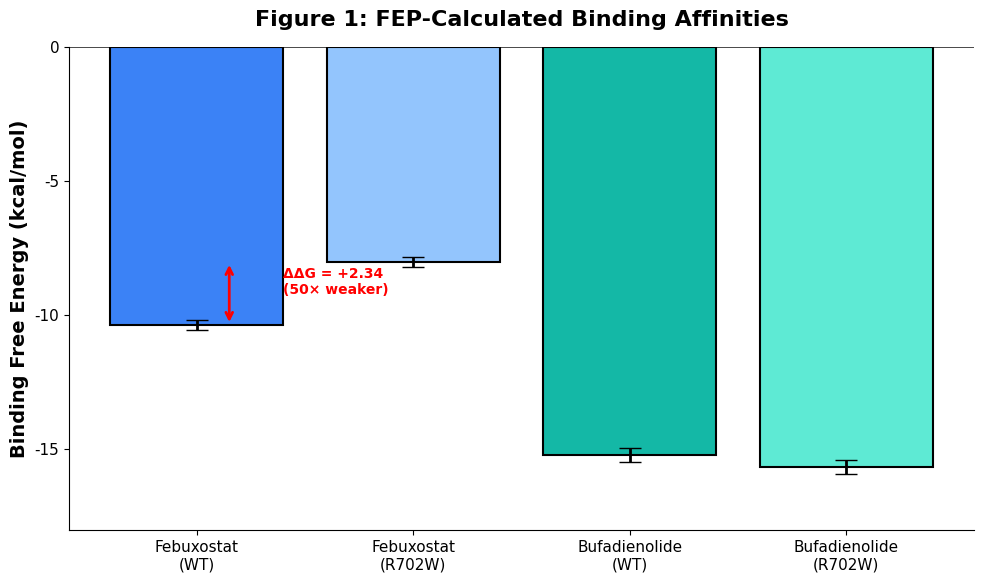
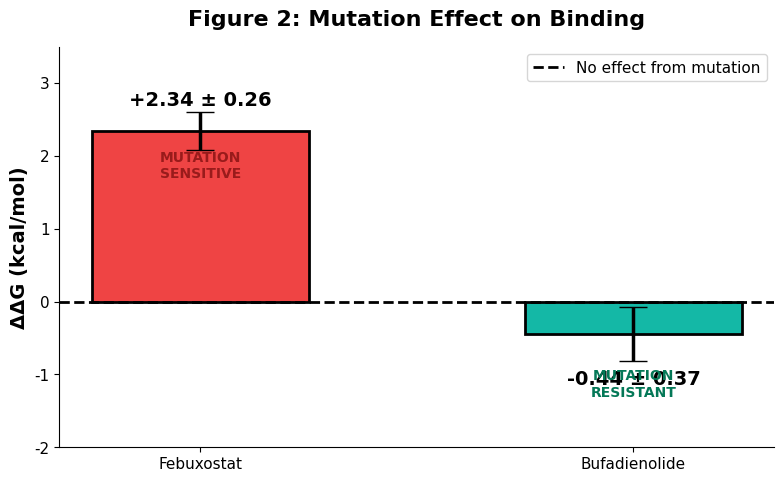
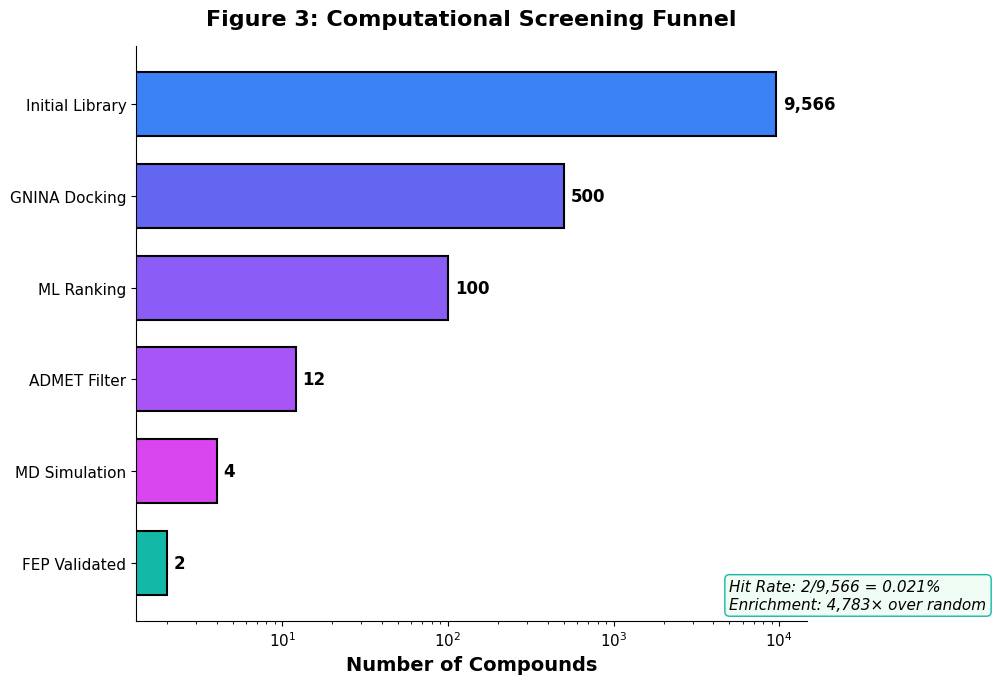
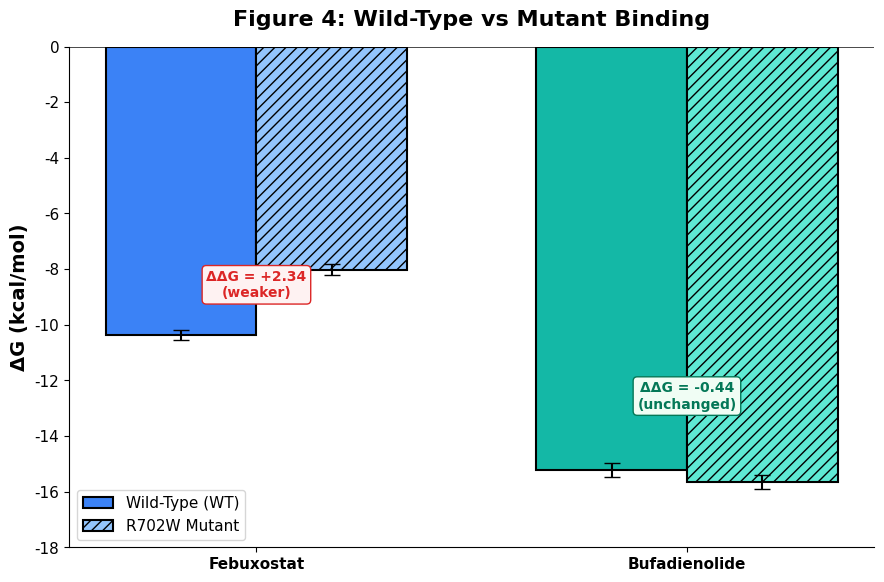

These figures' Python source, in order:
"""
Generate scientific charts for NOD2 Drug Discovery website
"""
import matplotlib.pyplot as plt
import matplotlib.patches as mpatches
import numpy as np
import os

# Create output directory
os.makedirs('public/charts', exist_ok=True)

# Set style for publication-quality figures
plt.rcParams.update({
    'font.family': 'sans-serif',
    'font.sans-serif': ['Arial', 'Helvetica', 'DejaVu Sans'],
    'font.size': 12,
    'axes.labelsize': 14,
    'axes.titlesize': 16,
    'xtick.labelsize': 11,
    'ytick.labelsize': 11,
    'legend.fontsize': 11,
    'figure.dpi': 150,
    'savefig.dpi': 300,
    'savefig.bbox': 'tight',
    'axes.spines.top': False,
    'axes.spines.right': False,
})

# ============================================================
# FIGURE 1: Binding Free Energy Bar Chart
# ============================================================
fig1, ax1 = plt.subplots(figsize=(10, 6))

compounds = ['Febuxostat\n(WT)', 'Febuxostat\n(R702W)', 'Bufadienolide\n(WT)', 'Bufadienolide\n(R702W)']
values = [-10.36, -8.02, -15.22, -15.66]
errors = [0.18, 0.19, 0.26, 0.26]
colors = ['#3b82f6', '#93c5fd', '#14b8a6', '#5eead4']

bars = ax1.bar(compounds, values, yerr=errors, capsize=8, color=colors,
               edgecolor='black', linewidth=1.5, error_kw={'linewidth': 2})

ax1.axhline(y=0, color='black', linewidth=0.5)
ax1.set_ylabel('Binding Free Energy (kcal/mol)', fontweight='bold')
ax1.set_title('Figure 1: FEP-Calculated Binding Affinities', fontweight='bold', pad=15)

# Add value labels on bars
for bar, val, err in zip(bars, values, errors):
    height = bar.get_height()
    ax1.annotate(f'{val:.2f} ± {err:.2f}',
                xy=(bar.get_x() + bar.get_width() / 2, height - 0.8),
                ha='center', va='top', fontsize=11, fontweight='bold', color='white')

ax1.set_ylim(-18, 0)
ax1.set_yticks([0, -5, -10, -15])

# Add significance annotation
ax1.annotate('', xy=(0.15, -8.02), xytext=(0.15, -10.36),
            arrowprops=dict(arrowstyle='<->', color='red', lw=2))
ax1.text(0.4, -9.2, 'ΔΔG = +2.34\n(50× weaker)', fontsize=10, color='red', fontweight='bold')

plt.tight_layout()
plt.savefig('public/charts/binding_energy.png', transparent=False, facecolor='white')
plt.close()
print("Created: binding_energy.png")

# ============================================================
# FIGURE 2: Delta-Delta-G Comparison
# ============================================================
fig2, ax2 = plt.subplots(figsize=(8, 5))

compounds_ddg = ['Febuxostat', 'Bufadienolide']
ddg_values = [2.34, -0.44]
ddg_errors = [0.26, 0.37]
colors_ddg = ['#ef4444', '#14b8a6']

bars2 = ax2.bar(compounds_ddg, ddg_values, yerr=ddg_errors, capsize=10,
                color=colors_ddg, edgecolor='black', linewidth=2,
                error_kw={'linewidth': 2.5}, width=0.5)

ax2.axhline(y=0, color='black', linewidth=2, linestyle='--', label='No effect from mutation')
ax2.set_ylabel('ΔΔG (kcal/mol)', fontweight='bold')
ax2.set_title('Figure 2: Mutation Effect on Binding', fontweight='bold', pad=15)

# Add value labels
for bar, val, err in zip(bars2, ddg_values, ddg_errors):
    height = bar.get_height()
    y_pos = height + 0.3 if height > 0 else height - 0.5
    ax2.annotate(f'{val:+.2f} ± {err:.2f}',
                xy=(bar.get_x() + bar.get_width() / 2, y_pos),
                ha='center', va='bottom' if height > 0 else 'top',
                fontsize=14, fontweight='bold')

# Add interpretation labels
ax2.text(0, 1.7, 'MUTATION\nSENSITIVE', ha='center', fontsize=10, color='#991b1b', fontweight='bold')
ax2.text(1, -1.3, 'MUTATION\nRESISTANT', ha='center', fontsize=10, color='#047857', fontweight='bold')

ax2.set_ylim(-2, 3.5)
ax2.legend(loc='upper right')

plt.tight_layout()
plt.savefig('public/charts/ddg_comparison.png', transparent=False, facecolor='white')
plt.close()
print("Created: ddg_comparison.png")

# ============================================================
# FIGURE 3: Screening Funnel
# ============================================================
fig3, ax3 = plt.subplots(figsize=(10, 7))

stages = ['Initial Library', 'GNINA Docking', 'ML Ranking', 'ADMET Filter', 'MD Simulation', 'FEP Validated']
counts = [9566, 500, 100, 12, 4, 2]
colors_funnel = ['#3b82f6', '#6366f1', '#8b5cf6', '#a855f7', '#d946ef', '#14b8a6']

# Create horizontal bar chart (funnel-like)
y_pos = np.arange(len(stages))
bars3 = ax3.barh(y_pos, counts, color=colors_funnel, edgecolor='black', linewidth=1.5, height=0.7)

ax3.set_yticks(y_pos)
ax3.set_yticklabels(stages)
ax3.invert_yaxis()  # Top to bottom
ax3.set_xlabel('Number of Compounds', fontweight='bold')
ax3.set_title('Figure 3: Computational Screening Funnel', fontweight='bold', pad=15)
ax3.set_xscale('log')

# Add count labels
for bar, count in zip(bars3, counts):
    width = bar.get_width()
    ax3.annotate(f'{count:,}',
                xy=(width, bar.get_y() + bar.get_height()/2),
                xytext=(5, 0), textcoords='offset points',
                ha='left', va='center', fontsize=12, fontweight='bold')

# Add enrichment annotation
ax3.text(5000, 5.5, f'Hit Rate: 2/9,566 = 0.021%\nEnrichment: 4,783× over random',
         fontsize=11, style='italic', bbox=dict(boxstyle='round', facecolor='#f0fdf4', edgecolor='#14b8a6'))

plt.tight_layout()
plt.savefig('public/charts/screening_funnel.png', transparent=False, facecolor='white')
plt.close()
print("Created: screening_funnel.png")

# ============================================================
# FIGURE 4: Binding Energy with WT vs MUT grouped
# ============================================================
fig4, ax4 = plt.subplots(figsize=(9, 6))

x = np.arange(2)
width = 0.35

wt_values = [-10.36, -15.22]
mut_values = [-8.02, -15.66]
wt_errors = [0.18, 0.26]
mut_errors = [0.19, 0.26]

bars_wt = ax4.bar(x - width/2, wt_values, width, yerr=wt_errors, label='Wild-Type (WT)',
                  color=['#3b82f6', '#14b8a6'], edgecolor='black', linewidth=1.5, capsize=6)
bars_mut = ax4.bar(x + width/2, mut_values, width, yerr=mut_errors, label='R702W Mutant',
                   color=['#93c5fd', '#5eead4'], edgecolor='black', linewidth=1.5, capsize=6,
                   hatch='///')

ax4.set_ylabel('ΔG (kcal/mol)', fontweight='bold')
ax4.set_title('Figure 4: Wild-Type vs Mutant Binding', fontweight='bold', pad=15)
ax4.set_xticks(x)
ax4.set_xticklabels(['Febuxostat', 'Bufadienolide'], fontweight='bold')
ax4.legend()
ax4.axhline(y=0, color='black', linewidth=0.5)
ax4.set_ylim(-18, 0)

# Add ΔΔG annotations
ax4.annotate('ΔΔG = +2.34\n(weaker)', xy=(0, -9), fontsize=10, ha='center',
            color='#dc2626', fontweight='bold',
            bbox=dict(boxstyle='round', facecolor='#fef2f2', edgecolor='#dc2626'))
ax4.annotate('ΔΔG = -0.44\n(unchanged)', xy=(1, -13), fontsize=10, ha='center',
            color='#047857', fontweight='bold',
            bbox=dict(boxstyle='round', facecolor='#f0fdf4', edgecolor='#047857'))

plt.tight_layout()
plt.savefig('public/charts/wt_vs_mut.png', transparent=False, facecolor='white')
plt.close()
print("Created: wt_vs_mut.png")

print("\n✓ All charts generated in public/charts/")
